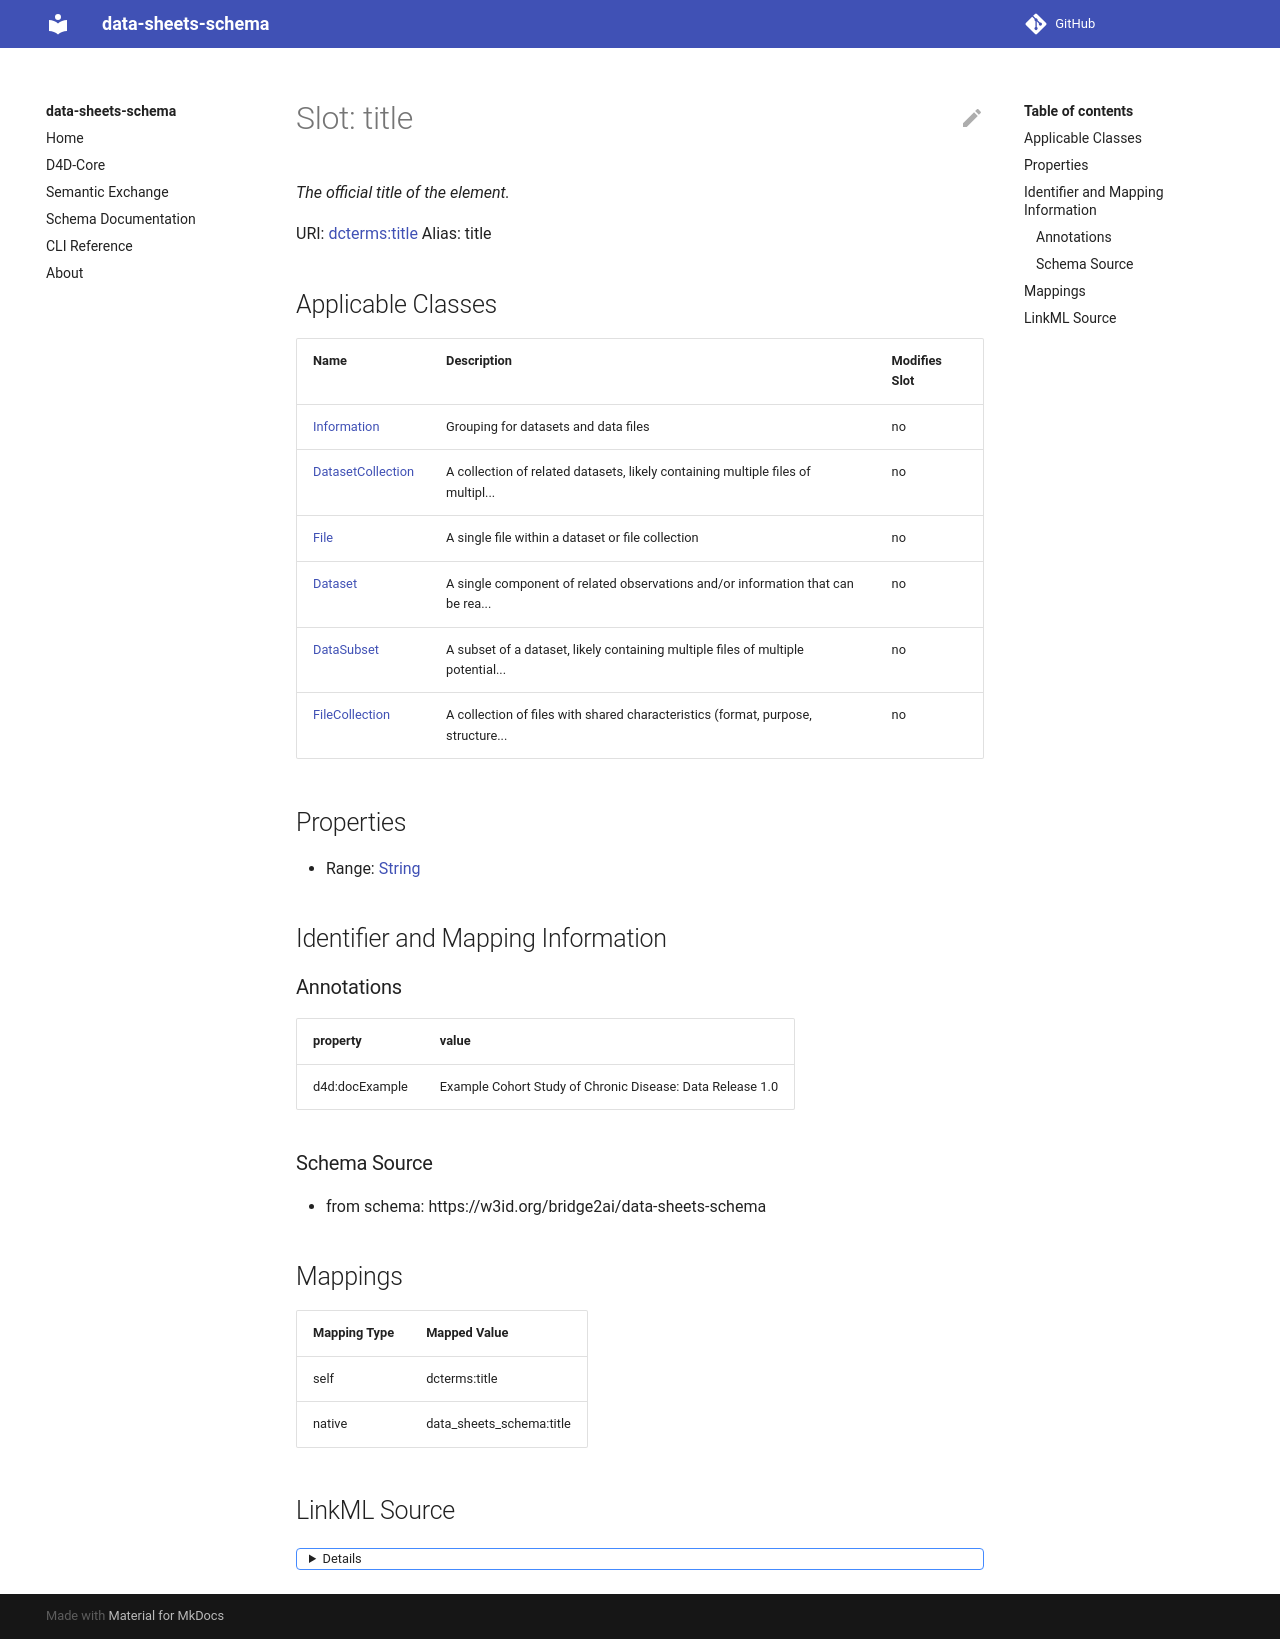

repository: bridge2ai/data-sheets-schema · page: title/index.html · generator: mkdocs



# Slot: title 


_the official title of the element_





URI: [dcterms:title](http://purl.org/dc/terms/title)
Alias: title

<!-- no inheritance hierarchy -->





## Applicable Classes

| Name | Description | Modifies Slot |
| --- | --- | --- |
| [Dataset](Dataset.md) | A single component of related observations and/or information that can be rea... |  no  |
| [DatasetCollection](DatasetCollection.md) | A collection of related datasets, likely containing multiple files of multipl... |  no  |
| [DataSubset](DataSubset.md) | A subset of a dataset, likely containing multiple files of multiple potential... |  no  |
| [Information](Information.md) | Grouping for datasets and data files |  no  |






## Properties

* Range: [String](String.md)




## Identifier and Mapping Information






### Schema Source


* from schema: https://w3id.org/bridge2ai/data-sheets-schema




## Mappings

| Mapping Type | Mapped Value |
| ---  | ---  |
| self | dcterms:title |
| native | data_sheets_schema:title |




## LinkML Source

<details>
```yaml
name: title
description: the official title of the element
from_schema: https://w3id.org/bridge2ai/data-sheets-schema
rank: 1000
slot_uri: dcterms:title
alias: title
domain_of:
- Information
range: string

```
</details>
